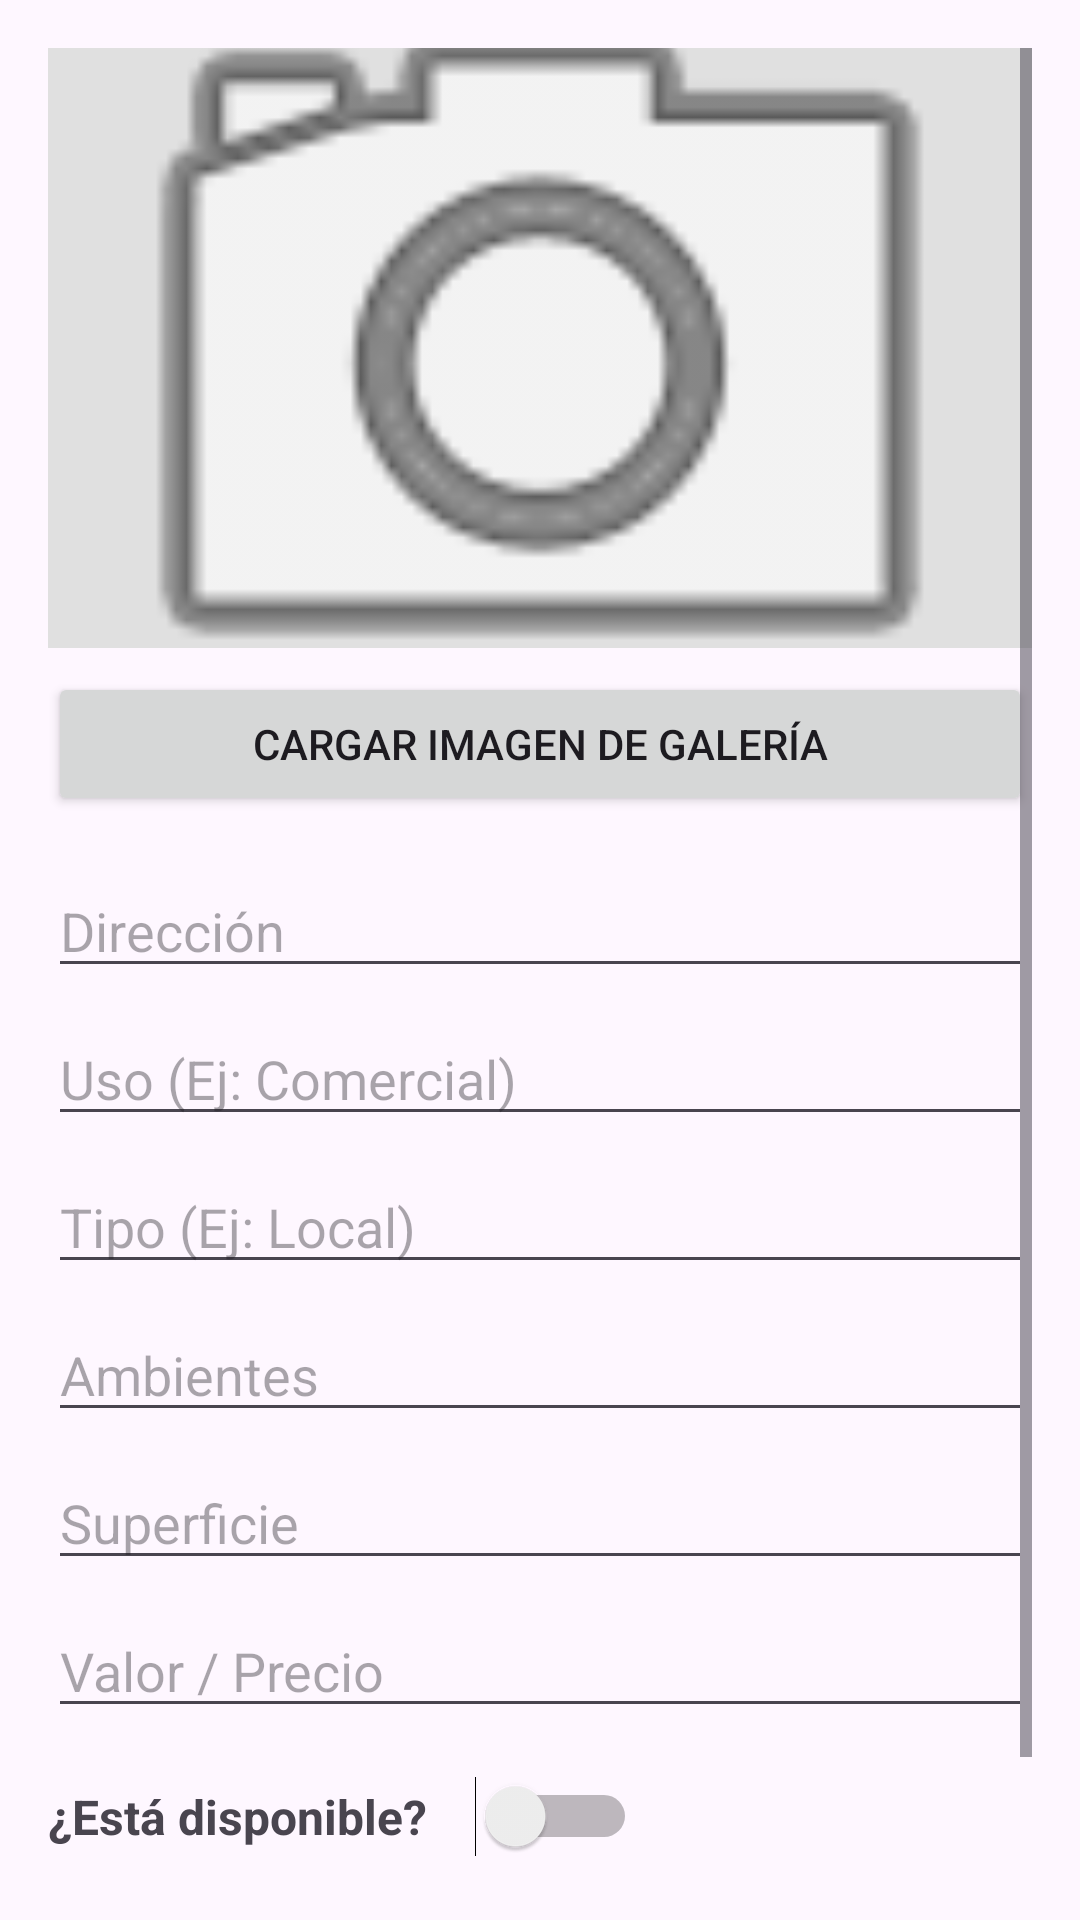

Reconstruct the res/layout file that produces this screen, plus the resources it refers to.
<!-- AndroidManifest.xml: application theme Theme.Inmobiliaria -->
<!-- res/layout/fragment_inmuebles_agregar.xml -->
<?xml version="1.0" encoding="utf-8"?>
<ScrollView xmlns:android="http://schemas.android.com/apk/res/android"
    android:layout_width="match_parent"
    android:layout_height="match_parent"
    android:padding="16dp">

    <LinearLayout
        android:layout_width="match_parent"
        android:layout_height="wrap_content"
        android:orientation="vertical">

        <ImageView
            android:id="@+id/ivFoto"
            android:layout_width="match_parent"
            android:layout_height="200dp"
            android:scaleType="centerCrop"
            android:src="@android:drawable/ic_menu_camera"
            android:background="#E0E0E0"
            android:layout_marginBottom="8dp"/>

        <Button
            android:id="@+id/btCargarImagen"
            android:layout_width="match_parent"
            android:layout_height="wrap_content"
            android:text="Cargar Imagen de Galería"
            android:layout_marginBottom="16dp"/>

        <EditText android:id="@+id/etDireccion" android:layout_width="match_parent" android:layout_height="wrap_content" android:hint="Dirección" android:layout_marginBottom="8dp"/>
        <EditText android:id="@+id/etUso" android:layout_width="match_parent" android:layout_height="wrap_content" android:hint="Uso (Ej: Comercial)" android:layout_marginBottom="8dp"/>
        <EditText android:id="@+id/etTipo" android:layout_width="match_parent" android:layout_height="wrap_content" android:hint="Tipo (Ej: Local)" android:layout_marginBottom="8dp"/>
        <EditText android:id="@+id/etAmbientes" android:layout_width="match_parent" android:layout_height="wrap_content" android:hint="Ambientes" android:inputType="number" android:layout_marginBottom="8dp"/>
        <EditText android:id="@+id/etSuperficie" android:layout_width="match_parent" android:layout_height="wrap_content" android:hint="Superficie" android:inputType="number" android:layout_marginBottom="8dp"/>
        <EditText android:id="@+id/etValor" android:layout_width="match_parent" android:layout_height="wrap_content" android:hint="Valor / Precio" android:inputType="numberDecimal" android:layout_marginBottom="16dp"/>

        <LinearLayout
            android:layout_width="match_parent"
            android:layout_height="wrap_content"
            android:orientation="horizontal"
            android:layout_marginBottom="16dp"
            android:gravity="center_vertical">
            <TextView
                android:layout_width="wrap_content"
                android:layout_height="wrap_content"
                android:text="¿Está disponible?"
                android:textSize="16sp"
                android:textStyle="bold" />
            <Switch
                android:id="@+id/swDisponible"
                android:layout_width="wrap_content"
                android:layout_height="wrap_content"
                android:layout_marginStart="16dp" />
        </LinearLayout>

        <Button
            android:id="@+id/btGuardar"
            android:layout_width="match_parent"
            android:layout_height="wrap_content"
            android:text="Guardar Inmueble"
            android:backgroundTint="#4CAF50"/>
    </LinearLayout>
</ScrollView>
<!-- resources referenced by this layout -->
<resources>
  <style name="Theme.Inmobiliaria" parent="Base.Theme.Inmobiliaria" />
  <style name="Base.Theme.Inmobiliaria" parent="Theme.Material3.DayNight.NoActionBar">
          
          
      </style>
</resources>
